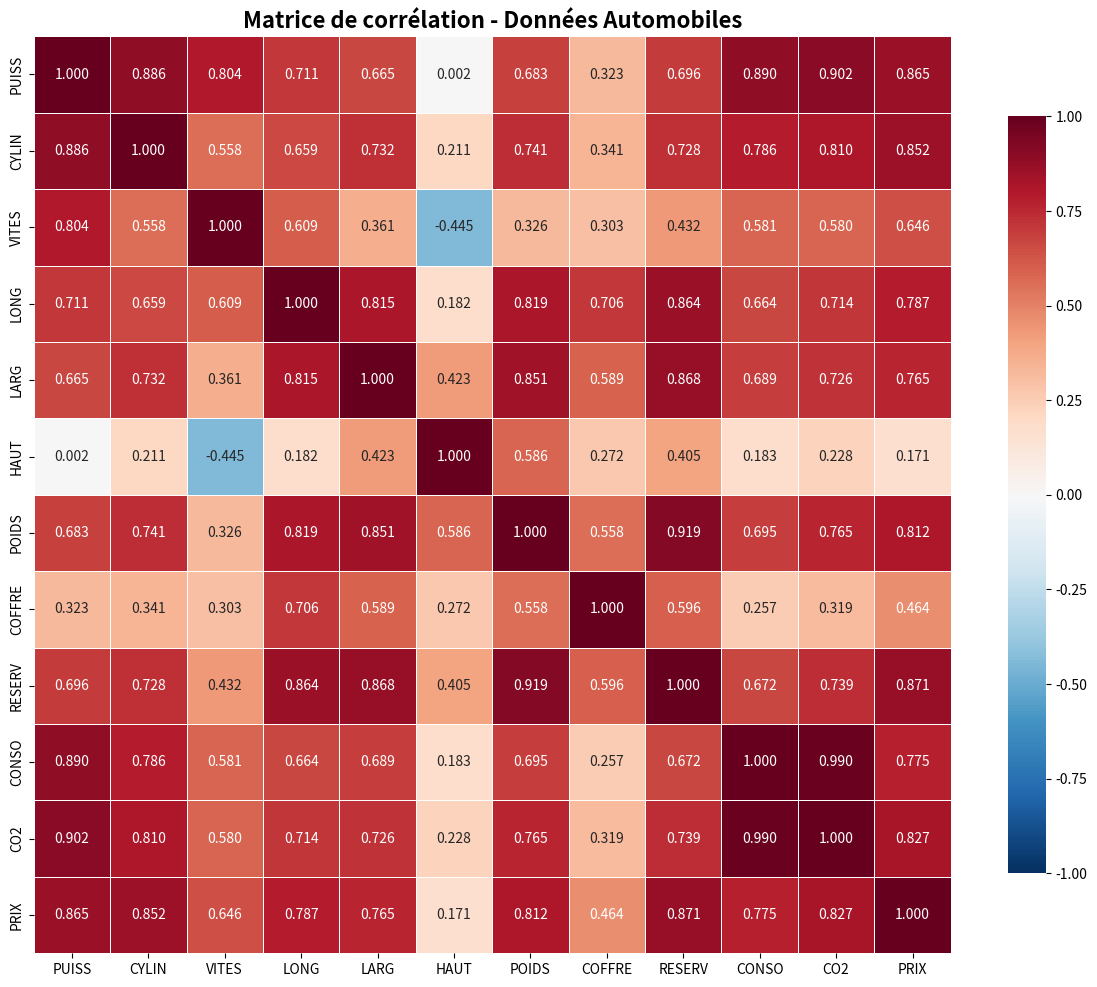

Write Python code to recreate this figure.
# -*- coding: utf-8 -*-
"""Untitled13.ipynb

Automatically generated by Colab.

Original file is located at
    https://colab.research.google.com/drive/1qhKqDfyg1yR8Ok6IgnScUtBabNl4LZHZ
"""

import pandas as pd
import numpy as np
import matplotlib.pyplot as plt
import seaborn as sns

pd.set_option('display.max_columns', None)
pd.set_option('display.max_rows', None)

#données issues de cours https://maths.cnam.fr/IMG/pdf/1-Introduction_analyse_de_donnees-2013_cle8ba3a2.pdf
# Première table (caractéristiques principales)

df1 = pd.DataFrame({
    'NOM_COURT': ['ALFA 156', 'AUDIA3', 'AUDIA8', 'AVENSIS', 'BMW X5', 'BMW530',
                  'CHRYS300', 'CITRONC2', 'CITRONC4', 'CITRONC5', 'CLIO', 'CORSA',
                  'CORVETTE', 'FIESTA', 'GOLF', 'LAGUNA', 'LANDCRUI', 'MAZDARX8',
                  'MEGANECC', 'MERC_A'],
    'PUISSANCE': [250, 102, 280, 115, 218, 231, 340, 61, 138, 210, 100, 70,
                  404, 68, 75, 165, 204, 231, 165, 140],
    'CYLINDREE': [3179, 1595, 3697, 1995, 2993, 2979, 5654, 1124, 1997, 2496,
                  1461, 1248, 5970, 1399, 1968, 1998, 4164, 1308, 1998, 1991],
    'VITESSE': [250, 185, 250, 195, 210, 250, 250, 158, 207, 230, 185, 165,
                300, 164, 163, 218, 170, 235, 225, 201],
    'LONGUEUR': [443, 421, 506, 463, 467, 485, 502, 367, 426, 475, 382, 384,
                 444, 392, 421, 458, 489, 443, 436, 384],
    'LARGEUR': [175, 177, 203, 176, 188, 185, 188, 166, 178, 178, 164, 165,
                185, 168, 176, 178, 194, 177, 178, 177]
})

# Deuxième table
df2 = pd.DataFrame({
    'NOM_COURT': ['ALFA 156', 'AUDIA3', 'AUDIA8', 'AVENSIS', 'BMW X5', 'BMW530',
                  'CHRYS300', 'CITRONC2', 'CITRONC4', 'CITRONC5', 'CLIO', 'CORSA',
                  'CORVETTE', 'FIESTA', 'GOLF', 'LAGUNA', 'LANDCRUI', 'MAZDARX8',
                  'MEGANECC', 'MERC_A'],
    'HAUTEUR': [141, 143, 145, 148, 172, 147, 148, 147, 146, 148, 142, 144,
                125, 144, 149, 143, 185, 134, 141, 160],
    'POIDS': [1410, 1205, 1770, 1400, 2095, 1495, 1835, 932, 1381, 1589, 980,
              1035, 1517, 1138, 1217, 1320, 2495, 1390, 1415, 1340],
    'COFFRE': [378, 350, 500, 510, 465, 520, 442, 224, 314, 471, 255, 260,
               295, 261, 350, 430, 403, 287, 190, 435],
    'RESERVOIR': [63, 55, 90, 60, 93, 70, 72, 41, 60, 65, 50, 45,
                  69, 45, 55, 70, 96, 61, 60, 54],
    'CONSO': [12.1, 7, 11.7, 5.8, 8.6, 9.5, 12.2, 5.9, 5.4, 10, 4.3, 4.7,
              13, 4.4, 5.4, 8.2, 11.1, 11.4, 8, 5.4],
    'CO2': [287, 168, 281, 155, 229, 231, 291, 141, 142, 238, 113, 127,
            310, 117, 143, 196, 292, 284, 191, 141],
    'PRIX': [40800, 21630, 78340, 26400, 52000, 46400, 54900, 10700, 23400, 33000,
             17600, 13590, 63350, 14150, 19140, 25350, 67100, 34000, 27800, 24550]
})

# Même chose pour les 20 autres voitures
df3 = pd.DataFrame({
    'NOM_COURT': ['MERC_E', 'MODUS', 'MONDEO', 'MURANO', 'MUSA', 'OUTLAND', 'P1007',
                  'P307CC', 'P407', 'P607', 'PANDA', 'PASSAT', 'PTCRUISER', 'SANTA_FE',
                  'TAHOE', 'TWINGO', 'VECTRA', 'VELSATIS', 'X-TRAIL', 'YARIS'],
    'PUISSANCE': [204, 113, 145, 234, 100, 202, 75, 180, 136, 204, 54, 150, 223, 125,
                  290, 60, 150, 150, 136, 65],
    'CYLINDREE': [3222, 1598, 1999, 3498, 1910, 1997, 1360, 1997, 1997, 2721, 1108,
                  1781, 2429, 1991, 5327, 1149, 1910, 2188, 2184, 998],
    'VITESSE': [243, 188, 215, 200, 179, 220, 165, 225, 212, 230, 150, 221, 200, 172,
                170, 151, 217, 200, 180, 155],
    'LONGUEUR': [482, 380, 474, 477, 399, 455, 374, 435, 468, 491, 354, 471, 429, 450,
                 506, 344, 460, 486, 446, 364],
    'LARGEUR': [183, 170, 194, 188, 170, 178, 169, 176, 182, 184, 159, 175, 171, 185,
                223, 163, 180, 186, 177, 166]
})

df4 = pd.DataFrame({
    'NOM_COURT': ['MERC_E', 'MODUS', 'MONDEO', 'MURANO', 'MUSA', 'OUTLAND', 'P1007',
                  'P307CC', 'P407', 'P607', 'PANDA', 'PASSAT', 'PTCRUISER', 'SANTA_FE',
                  'TAHOE', 'TWINGO', 'VECTRA', 'VELSATIS', 'X-TRAIL', 'YARIS'],
    'HAUTEUR': [146, 159, 143, 171, 169, 167, 161, 143, 145, 145, 154, 147, 154, 173,
                196, 143, 146, 158, 168, 150],
    'POIDS': [1735, 1170, 1378, 1870, 1275, 1595, 1181, 1490, 1415, 1723, 860, 1360,
              1595, 1757, 2463, 840, 1428, 1735, 1520, 880],
    'COFFRE': [520, 198, 500, 438, 320, 402, 178, 204, 407, 468, 206, 475, 210, 833,
               460, 168, 500, 460, 350, 205],
    'RESERVOIR': [80, 49, 59, 82, 47, 60, 50, 50, 66, 80, 35, 62, 57, 65,
                  98, 40, 61, 80, 60, 45],
    'CONSO': [6.9, 6.8, 7.9, 12.3, 5.5, 10, 6.4, 8.8, 8.2, 8.4, 5.7, 8.2, 9.9, 7.5,
              14.3, 6, 5.9, 7.1, 7.2, 5.6],
    'CO2': [183, 163, 189, 295, 146, 237, 153, 210, 194, 223, 135, 197, 235, 197,
            340, 143, 159, 188, 190, 134],
    'PRIX': [46450, 16950, 23100, 44000, 17900, 29990, 13600, 28850, 23400, 40550,
             8070, 27740, 27400, 27990, 49600, 8950, 26550, 38250, 29700, 10450]
})

# Concaténation des deux parties
df1_complet = pd.merge(df1, df2, on='NOM_COURT')
df2_complet = pd.merge(df3, df4, on='NOM_COURT')

# Fusion finale
df_autos = pd.concat([df1_complet, df2_complet], ignore_index=True)

# Afficher les premières lignes
print("Aperçu des données fusionnées :")
print(df_autos.head())
print(f"\nDimensions du DataFrame : {df_autos.shape}")
print(f"Colonnes : {df_autos.columns.tolist()}")

# 1. Vérifier les valeurs manquantes
print("\nValeurs manquantes par colonne :")
print(df_autos.isnull().sum())

# 2. Vérifier les types de données
print("\nTypes de données :")
print(df_autos.dtypes)

# 3. Statistiques descriptives rapides
print("\nStatistiques descriptives :")
print(df_autos.describe())

# 4. Optionnel : Renommer les colonnes pour plus de clarté (si besoin)
df_autos = df_autos.rename(columns={
    'PUISSANCE': 'PUISS',
    'CYLINDREE': 'CYLIN',
    'VITESSE': 'VITES',
    'LONGUEUR': 'LONG',
    'LARGEUR': 'LARG',
    'HAUTEUR': 'HAUT',
    'RESERVOIR': 'RESERV'
})

# les colonnes numériques
colonnes_numeriques = ['PUISS', 'CYLIN', 'VITES', 'LONG', 'LARG', 'HAUT', 'POIDS', 'COFFRE', 'RESERV', 'CONSO', 'CO2', 'PRIX']
df_numerique = df_autos[colonnes_numeriques]

# Méthode 1 : Calcul direct avec pandas
matrice_correlation = df_numerique.corr()

print("\n MATRICE DE CORRÉLATION (avec pandas) ")
print(matrice_correlation.round(3))

# la figure
plt.figure(figsize=(12, 10))

# seaborn
sns.heatmap(matrice_correlation,
            annot=True,           # Afficher les valeurs
            fmt='.3f',            # Format à 3 décimales
            cmap='RdBu_r',        # Dégradé de couleur (rouge/bleu)
            center=0,             # Centre de la colormap à 0
            vmin=-1, vmax=1,      # Bornes de corrélation
            square=True,           # Cellules carrées
            linewidths=0.5,        # Lignes de séparation
            cbar_kws={"shrink": 0.8})  # Taille de la colorbar

plt.title('Matrice de corrélation - Données Automobiles', fontsize=16, fontweight='bold')
plt.tight_layout()
plt.show()

# 1. Extraire les paires de variables les plus corrélées
corr_pairs = matrice_correlation.unstack().sort_values(ascending=False)
corr_pairs = corr_pairs[corr_pairs < 1]  # Enlever les auto-corrélations
print("\nTop 10 des corrélations les plus fortes :")
print(corr_pairs.head(10))

# 2. Identifier les variables faiblement corrélées
print("\nVariables faiblement corrélées (|r| < 0.2) :")
faibles_corr = corr_pairs[abs(corr_pairs) < 0.2]
print(faibles_corr)

# 3. Test de significativité (optionnel - approche statistique)
from scipy import stats

def calculer_pvalue(df):
    """Calcule les p-values des corrélations"""
    p_values = pd.DataFrame(np.zeros_like(matrice_correlation),
                           index=matrice_correlation.index,
                           columns=matrice_correlation.columns)
    for i in range(len(df.columns)):
        for j in range(i+1, len(df.columns)):
            _, p_value = stats.pearsonr(df.iloc[:, i], df.iloc[:, j])
            p_values.iloc[i, j] = p_value
            p_values.iloc[j, i] = p_value
    return p_values

p_values = calculer_pvalue(df_numerique)
print("\nP-values des corrélations (seuil de significativité α=0.05) :")
print(p_values.round(4))

# Sauvegarder la matrice de corrélation dans un fichier CSV
matrice_correlation.to_csv('matrice_correlation_autos.csv')
print("\nMatrice de corrélation sauvegardée dans 'matrice_correlation_autos.csv'")

# Sauvegarder également les données fusionnées
df_autos.to_csv('donnees_autos_completes.csv', index=False)
print("Données complètes sauvegardées dans 'donnees_autos_completes.csv'")
